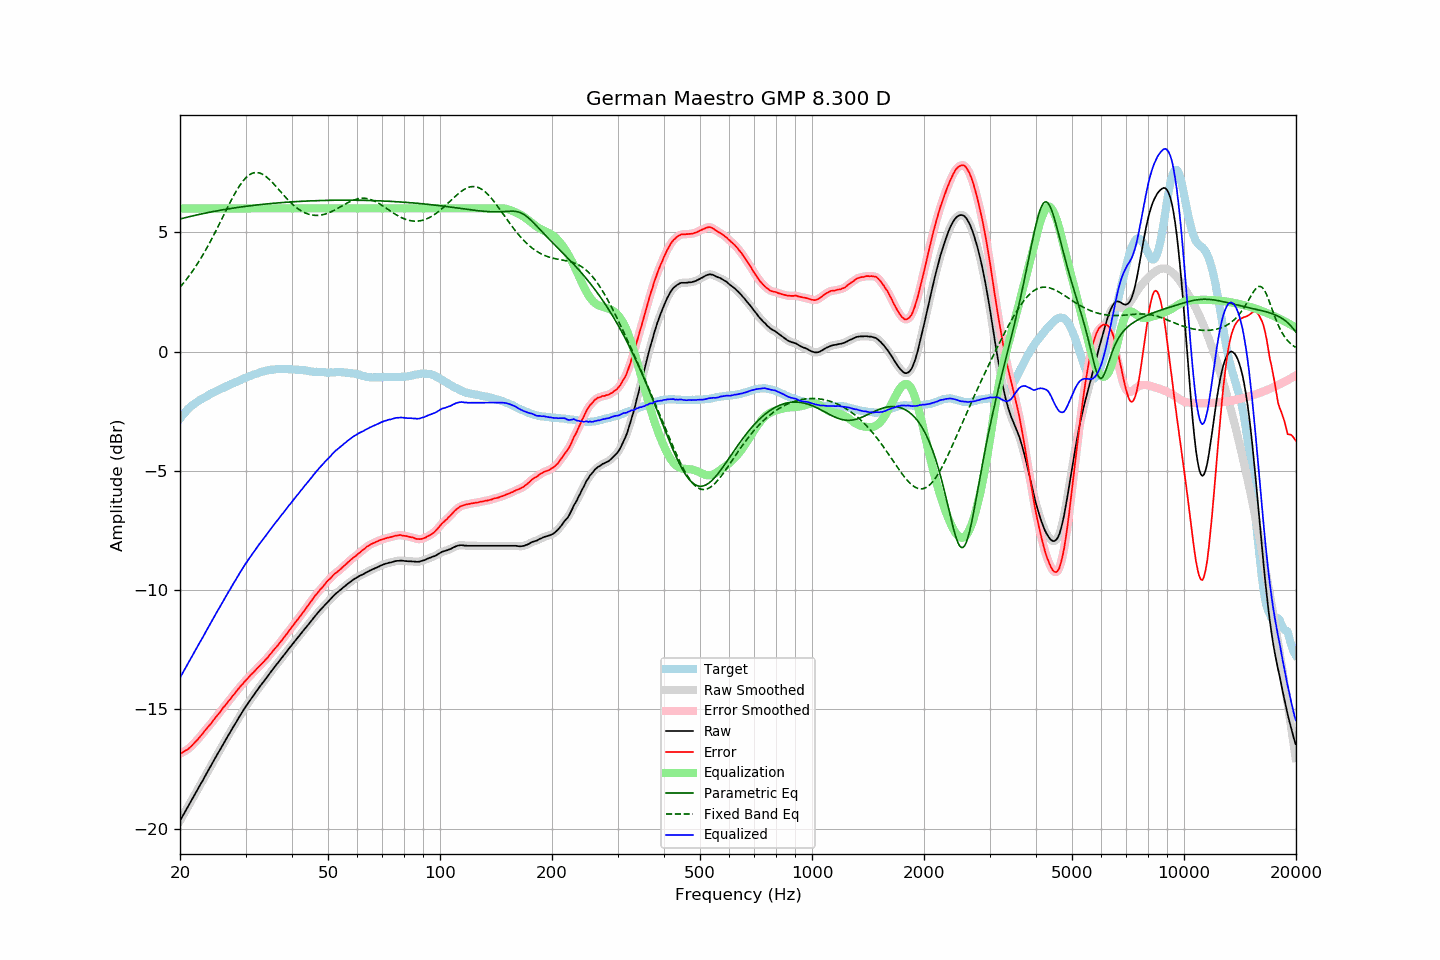

Source data for this figure (header and first rows):
frequency, raw, error, smoothed, error_smoothed, equalization, parametric_eq, fixed_band_eq, equalized_raw, equalized_smoothed, target
20.00, -19.68, -16.86, -19.68, -16.86, 6.00, 5.56, 2.70, -13.68, -13.68, -2.81
20.20, -19.56, -16.83, -19.56, -16.83, 6.00, 5.57, 2.78, -13.56, -13.56, -2.72
20.40, -19.44, -16.79, -19.44, -16.79, 6.00, 5.59, 2.86, -13.44, -13.44, -2.64
20.61, -19.32, -16.74, -19.32, -16.75, 6.00, 5.61, 2.94, -13.32, -13.32, -2.58
20.81, -19.20, -16.71, -19.20, -16.71, 6.00, 5.62, 3.02, -13.20, -13.20, -2.48
21.02, -19.08, -16.67, -19.08, -16.67, 6.00, 5.64, 3.11, -13.08, -13.08, -2.41
21.23, -18.96, -16.61, -18.96, -16.61, 6.00, 5.66, 3.20, -12.96, -12.96, -2.35
21.44, -18.84, -16.55, -18.84, -16.55, 6.00, 5.67, 3.30, -12.84, -12.84, -2.29
21.66, -18.72, -16.48, -18.72, -16.48, 6.00, 5.69, 3.39, -12.72, -12.72, -2.24
21.87, -18.59, -16.41, -18.60, -16.41, 6.00, 5.70, 3.49, -12.59, -12.60, -2.19
22.09, -18.48, -16.34, -18.48, -16.34, 6.00, 5.72, 3.59, -12.48, -12.48, -2.14
22.31, -18.36, -16.27, -18.35, -16.27, 6.00, 5.74, 3.70, -12.36, -12.35, -2.09
22.54, -18.24, -16.19, -18.24, -16.19, 6.00, 5.75, 3.80, -12.24, -12.24, -2.05
22.76, -18.12, -16.11, -18.12, -16.11, 6.00, 5.76, 3.91, -12.12, -12.12, -2.01
22.99, -18.01, -16.03, -18.00, -16.03, 6.00, 5.78, 4.02, -12.01, -12.00, -1.98
23.22, -17.88, -15.94, -17.88, -15.94, 6.00, 5.79, 4.14, -11.88, -11.88, -1.94
23.45, -17.76, -15.86, -17.76, -15.86, 6.00, 5.81, 4.26, -11.76, -11.76, -1.90
23.69, -17.64, -15.78, -17.64, -15.78, 6.00, 5.82, 4.38, -11.64, -11.64, -1.86
23.92, -17.52, -15.70, -17.52, -15.70, 6.00, 5.83, 4.50, -11.52, -11.52, -1.82
24.16, -17.40, -15.63, -17.40, -15.62, 6.00, 5.85, 4.63, -11.40, -11.40, -1.77
24.40, -17.28, -15.54, -17.28, -15.53, 6.00, 5.86, 4.75, -11.28, -11.28, -1.74
24.65, -17.16, -15.45, -17.16, -15.45, 6.00, 5.87, 4.88, -11.16, -11.16, -1.71
24.89, -17.03, -15.35, -17.04, -15.36, 6.00, 5.89, 5.02, -11.03, -11.04, -1.68
25.14, -16.92, -15.27, -16.92, -15.28, 6.00, 5.90, 5.15, -10.92, -10.92, -1.64
25.39, -16.80, -15.19, -16.80, -15.19, 6.00, 5.91, 5.28, -10.80, -10.80, -1.61
25.65, -16.69, -15.11, -16.69, -15.11, 6.00, 5.92, 5.42, -10.69, -10.69, -1.57
25.91, -16.57, -15.02, -16.57, -15.02, 6.00, 5.93, 5.56, -10.57, -10.57, -1.55
26.16, -16.45, -14.92, -16.45, -14.93, 6.00, 5.95, 5.69, -10.45, -10.45, -1.52
26.43, -16.34, -14.85, -16.33, -14.84, 6.00, 5.96, 5.83, -10.34, -10.33, -1.49
26.69, -16.22, -14.76, -16.22, -14.76, 6.00, 5.97, 5.96, -10.22, -10.22, -1.46
26.96, -16.10, -14.67, -16.10, -14.68, 6.00, 5.98, 6.10, -10.10, -10.10, -1.43
27.23, -15.99, -14.60, -15.98, -14.59, 6.00, 5.99, 6.23, -9.99, -9.98, -1.39
27.50, -15.87, -14.51, -15.87, -14.51, 6.00, 6.00, 6.36, -9.87, -9.87, -1.36
27.77, -15.76, -14.42, -15.76, -14.43, 6.00, 6.01, 6.49, -9.76, -9.76, -1.34
28.05, -15.65, -14.35, -15.64, -14.34, 6.00, 6.02, 6.61, -9.65, -9.64, -1.30
28.33, -15.54, -14.26, -15.53, -14.26, 6.00, 6.03, 6.73, -9.54, -9.53, -1.28
28.62, -15.42, -14.17, -15.42, -14.17, 6.00, 6.04, 6.84, -9.42, -9.42, -1.25
28.90, -15.31, -14.10, -15.31, -14.09, 6.00, 6.05, 6.94, -9.31, -9.31, -1.21
29.19, -15.20, -14.00, -15.19, -14.01, 6.00, 6.06, 7.04, -9.20, -9.19, -1.19
29.48, -15.09, -13.94, -15.09, -13.93, 6.00, 6.07, 7.13, -9.09, -9.09, -1.14
29.78, -14.98, -13.85, -14.98, -13.86, 6.00, 6.08, 7.21, -8.98, -8.98, -1.12
30.08, -14.88, -13.78, -14.88, -13.79, 6.00, 6.09, 7.29, -8.88, -8.88, -1.10
30.38, -14.78, -13.71, -14.78, -13.71, 6.00, 6.10, 7.35, -8.78, -8.78, -1.07
30.68, -14.68, -13.64, -14.68, -13.64, 6.00, 6.11, 7.40, -8.68, -8.68, -1.04
30.99, -14.58, -13.56, -14.58, -13.57, 6.00, 6.11, 7.44, -8.58, -8.58, -1.02
31.30, -14.49, -13.50, -14.49, -13.50, 6.00, 6.12, 7.47, -8.49, -8.49, -0.99
31.61, -14.40, -13.44, -14.39, -13.43, 6.00, 6.13, 7.50, -8.40, -8.39, -0.96
31.93, -14.30, -13.36, -14.30, -13.36, 6.00, 6.14, 7.50, -8.30, -8.30, -0.94
32.24, -14.21, -13.28, -14.20, -13.29, 6.00, 6.15, 7.50, -8.21, -8.20, -0.92
32.57, -14.11, -13.21, -14.11, -13.21, 6.00, 6.15, 7.49, -8.11, -8.11, -0.90
32.89, -14.02, -13.15, -14.02, -13.15, 6.00, 6.16, 7.47, -8.02, -8.02, -0.87
33.22, -13.93, -13.08, -13.93, -13.08, 6.00, 6.17, 7.44, -7.93, -7.93, -0.85
33.55, -13.85, -13.02, -13.84, -13.01, 6.00, 6.18, 7.41, -7.85, -7.84, -0.83
33.89, -13.76, -12.94, -13.76, -12.94, 6.00, 6.18, 7.36, -7.76, -7.76, -0.82
34.23, -13.67, -12.87, -13.67, -12.87, 6.00, 6.19, 7.31, -7.67, -7.67, -0.79
34.57, -13.58, -12.79, -13.57, -12.79, 6.00, 6.20, 7.25, -7.58, -7.57, -0.78
34.92, -13.48, -12.70, -13.48, -12.71, 6.00, 6.20, 7.19, -7.48, -7.48, -0.78
35.27, -13.39, -12.63, -13.39, -12.62, 6.00, 6.21, 7.12, -7.39, -7.39, -0.76
35.62, -13.30, -12.54, -13.30, -12.54, 6.00, 6.22, 7.05, -7.30, -7.30, -0.76
35.97, -13.22, -12.46, -13.21, -12.47, 6.00, 6.22, 6.98, -7.22, -7.21, -0.75
... 635 more rows
